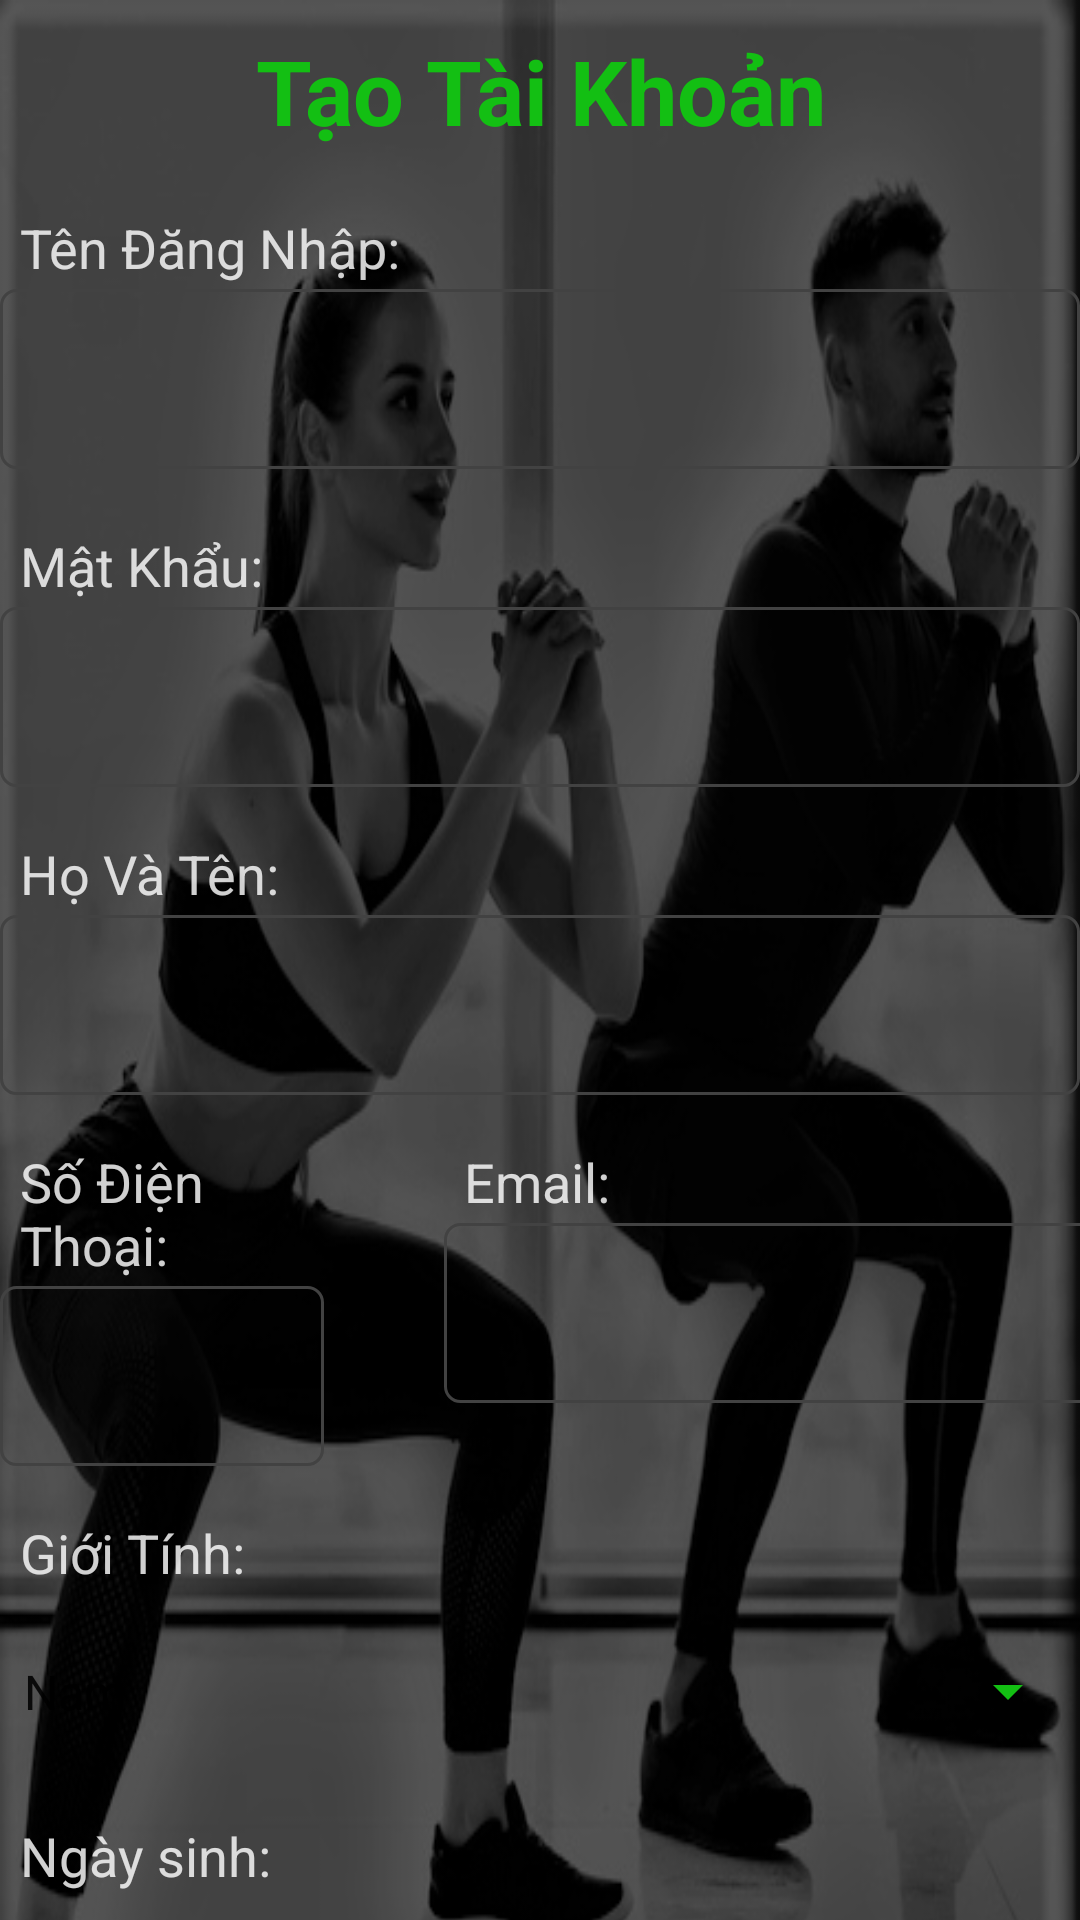

Write the Android layout XML for this screen, with the resource values it uses.
<!-- AndroidManifest.xml: application theme Theme.Project3mon -->
<!-- res/layout/activity_register_trainer.xml -->
<?xml version="1.0" encoding="utf-8"?>
<FrameLayout xmlns:android="http://schemas.android.com/apk/res/android"
    xmlns:app="http://schemas.android.com/apk/res-auto"
    xmlns:tools="http://schemas.android.com/tools"
    android:layout_width="match_parent"
    android:layout_height="match_parent"
    android:background="@drawable/register_page"
    tools:context=".RegisterTrainerActivity">
    <androidx.core.widget.NestedScrollView
        android:layout_width="match_parent"
        android:layout_height="match_parent">
    <LinearLayout
        android:layout_width="match_parent"
        android:layout_height="match_parent"
        android:orientation="vertical"
        android:background="@drawable/register_page">
    <TextView
        android:layout_marginTop="30px"
        android:layout_width="match_parent"
        android:layout_height="wrap_content"
        android:text="Tạo Tài Khoản"
        android:textStyle="bold"
        android:gravity="center"
        android:textColor="#13bf13"
        android:textSize="30dp"/>
    <TextView
        android:layout_width="wrap_content"
        android:layout_height="wrap_content"
        android:text="Tên Đăng Nhập:"
        android:textSize="18dp"
        android:textColor="@color/dark_white"
        android:layout_marginLeft="20px"
        android:layout_marginBottom="5px"
        android:layout_marginTop="60px"/>
    <EditText
        android:id="@+id/edtUsername"
        android:layout_width="match_parent"
        android:layout_height="60dp"
        android:textColor="@color/dark_white"
        android:background="@drawable/custom_input"
        />
    <TextView
        android:layout_width="wrap_content"
        android:layout_height="wrap_content"
        android:text="Mật Khẩu:"
        android:textSize="18dp"
        android:textColor="@color/dark_white"
        android:layout_marginLeft="20px"
        android:layout_marginBottom="5px"
        android:layout_marginTop="60px"/>
    <EditText
        android:id="@+id/edtPassword"
        android:layout_width="match_parent"
        android:layout_height="60dp"
        android:textColor="@color/dark_white"
        android:background="@drawable/custom_input"
        />

    <TextView
        android:layout_width="wrap_content"
        android:layout_height="wrap_content"
        android:text="Họ Và Tên:"
        android:textSize="18dp"
        android:textColor="@color/dark_white"
        android:layout_marginLeft="20px"
        android:layout_marginTop="50px"
        android:layout_marginBottom="5px"/>
    <EditText
        android:id="@+id/edtFullName"
        android:layout_width="match_parent"
        android:layout_height="60dp"
        android:textColor="@color/dark_white"
        android:background="@drawable/custom_input"
        />
<LinearLayout
    android:layout_width="wrap_content"
    android:layout_height="wrap_content"
    android:orientation="horizontal">
    <LinearLayout
        android:layout_width="wrap_content"
        android:layout_height="wrap_content"

        android:layout_weight="1"
        android:orientation="vertical">
        <TextView
            android:layout_width="wrap_content"
            android:layout_height="wrap_content"
            android:text="Số Điện Thoại:"
            android:textSize="18dp"
            android:textColor="@color/dark_white"
            android:layout_marginLeft="20px"
            android:layout_marginTop="50px"
            android:layout_marginBottom="5px"/>
        <EditText
            android:id="@+id/edtPhoneNumber"
            android:layout_width="match_parent"
            android:layout_height="60dp"
            android:textColor="@color/dark_white"
            android:background="@drawable/custom_input"
            android:inputType="phone"
            />
    </LinearLayout>
    <LinearLayout
        android:layout_width="wrap_content"
        android:layout_height="wrap_content"
        android:layout_weight="2"
        android:layout_marginLeft="40dp"
        android:orientation="vertical">

        <TextView
            android:layout_width="wrap_content"
            android:layout_height="wrap_content"
            android:layout_marginLeft="20px"
            android:layout_marginTop="50px"
            android:layout_marginBottom="5px"
            android:text="Email:"
            android:textColor="@color/dark_white"
            android:textSize="18dp" />

        <EditText
            android:id="@+id/edtEmail"
            android:layout_width="240dp"
            android:layout_height="60dp"
            android:textColor="@color/dark_white"
            android:background="@drawable/custom_input"
            />
    </LinearLayout>
</LinearLayout>



    <TextView
        android:layout_width="wrap_content"
        android:layout_height="wrap_content"
        android:text="Giới Tính:"
        android:textSize="18dp"
        android:textColor="@color/dark_white"
        android:layout_marginLeft="20px"
        android:layout_marginTop="50px"
        android:layout_marginBottom="5px"/>
    <Spinner
        android:layout_width="match_parent"
        android:layout_height="65dp"
        android:spinnerMode="dropdown"
        android:id="@+id/spnGender"
        android:textColor="@color/dark_white"
        android:entries="@array/list"
        android:backgroundTint="#13bf13" />

    <TextView
        android:layout_width="wrap_content"
        android:layout_height="wrap_content"
        android:text="Ngày sinh:"
        android:textSize="18dp"
        android:textColor="@color/dark_white"
        android:layout_marginLeft="20px"
        android:layout_marginBottom="5px"
        android:layout_marginTop="30px"/>
    <TextView
        android:layout_marginTop="50px"
        android:layout_width="match_parent"
        android:layout_height="wrap_content"
        android:backgroundTint="#0000"
        android:text="mm/dd/yyyy"
        android:textColor="@color/dark_white"
        android:textSize="18dp"
        android:id="@+id/txtDOB"
        android:drawableStart="@drawable/ic_calendar"/>


    <TextView
        android:layout_width="wrap_content"
        android:layout_height="wrap_content"
        android:text="Chon file:"
        android:textSize="18dp"
        android:textColor="@color/dark_white"
        android:layout_marginLeft="20px"
        android:layout_marginTop="60px"/>

<LinearLayout
    android:layout_width="match_parent"
    android:layout_height="wrap_content"
    android:layout_marginTop="5px"
    android:orientation="horizontal">
    <TextView
        android:layout_width="match_parent"
        android:layout_height="wrap_content"
        android:text="Choose File"
        android:layout_weight="1"
        android:textColor="@color/dark_white"
        android:textSize="18dp"/>
    <Button
        android:layout_width="160dp"
        android:layout_height="wrap_content"
        android:text="Browse"
        android:textColor="@color/black"
        android:backgroundTint="#13bf13"/>
</LinearLayout>

    <Button
        android:layout_marginTop="40px"
        android:layout_gravity="center"
        android:layout_width="300dp"
        android:layout_height="wrap_content"
        android:shadowRadius="20"
        android:text="Đăng Ký"
        android:textColor="@color/black"
        android:backgroundTint="#13bf13"
        android:onClick="clickToRegisterTrainer"
        />
    </LinearLayout>
    </androidx.core.widget.NestedScrollView>
</FrameLayout>
<!-- resources referenced by this layout -->
<resources>
  <string-array name="list">
          <item>Nam</item>
          <item>Nữ</item>
          <item>Khác</item>
      </string-array>
  <color name="black">#FF000000</color>
  <color name="dark_white">#D0FFFFFF</color>
  <!-- drawable custom_input (drawable) -->
  <?xml version="1.0" encoding="utf-8"?>
  <selector xmlns:android="http://schemas.android.com/apk/res/android">
  <item android:state_enabled="true" android:state_focused="true">
      <shape android:shape="rectangle">
          <corners android:radius="5dp"/>
          <stroke android:color="#13bf13" android:width="1dp"/>
      </shape>
  
  </item>
      <item android:state_enabled="true">
          <shape android:shape="rectangle">
              <corners android:radius="5dp"/>
              <stroke android:color="@color/cardview_dark_background" android:width="1dp"/>
          </shape>
      </item>
  </selector>
  <!-- drawable ic_calendar (drawable) -->
  <vector android:height="21dp" android:tint="#13bf13"
      android:viewportHeight="24" android:viewportWidth="24"
      android:width="22dp" xmlns:android="http://schemas.android.com/apk/res/android">
      <path android:fillColor="@android:color/white" android:pathData="M20,3h-1L19,1h-2v2L7,3L7,1L5,1v2L4,3c-1.1,0 -2,0.9 -2,2v16c0,1.1 0.9,2 2,2h16c1.1,0 2,-0.9 2,-2L22,5c0,-1.1 -0.9,-2 -2,-2zM20,21L4,21L4,8h16v13z"/>
  </vector>
  <!-- drawable register_page: png bitmap (drawable, 160804 bytes) -->
  <style name="Theme.Project3mon" parent="Theme.MaterialComponents.DayNight.NoActionBar">
          
          <item name="colorPrimary">@color/purple_500</item>
          <item name="colorPrimaryVariant">@color/purple_700</item>
          <item name="colorOnPrimary">@color/white</item>
          
          <item name="colorSecondary">@color/teal_200</item>
          <item name="colorSecondaryVariant">@color/teal_700</item>
          <item name="colorOnSecondary">@color/black</item>
          
          <item name="android:statusBarColor" tools:targetApi="l">?attr/colorPrimaryVariant</item>
          
      </style>
  <color name="purple_500">#FF6200EE</color>
  <color name="purple_700">#FF3700B3</color>
  <color name="white">#FFFFFFFF</color>
  <color name="teal_200">#FF03DAC5</color>
  <color name="teal_700">#FF018786</color>
</resources>
